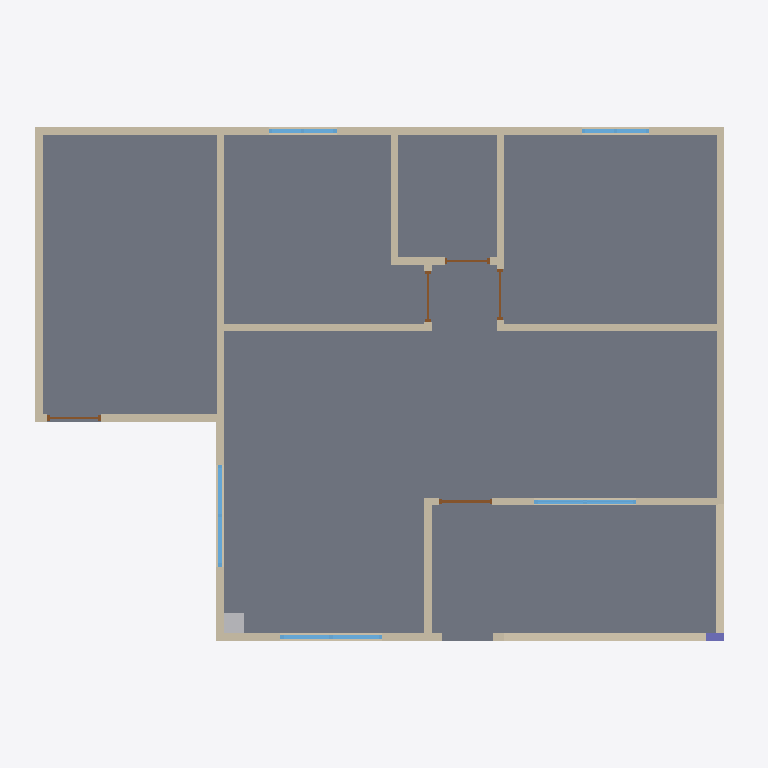
Plan cut of the same IFC building model at storey 'Zemin Kat' (level 0.00 m, cut at 1.40 m), seen from above with north up, elements coloured by IFC class: 21 walls (beige), 5 windows (light blue), 5 doors (brown), 1 slab (grey), 1 other element (light grey), 1 column (violet). Cut surfaces are drawn darker.
Extent 12.6 m × 9.6 m × 4.6 m (x, y, z). Storeys (1): Zemin Kat at 0.00 m. Elements (132): 84 IfcMember, 21 IfcWall, 7 IfcWindow, 5 IfcCovering, 5 IfcDoor, 3 IfcBeam, 3 IfcPlate, 1 IfcChimney, 1 IfcColumn, 1 IfcRoof, 1 IfcSlab.

HEADER;
FILE_DESCRIPTION(('ViewDefinition [CoordinationView]'),'2;1');
FILE_NAME('','2026-10-08T07:35:22',(''),(''),'IfcOpenShell 0.8.5-1c5b825','IfcOpenShell 0.8.5-1c5b825','');
FILE_SCHEMA(('IFC4'));
ENDSEC;
DATA;
#1=IFCPROJECT('2r4ZApNmn0tOlokjqe63df',$,'Portman — KT-01 · Tek kat çelik, 2+1, müştemilatlı, 98,65 m² (kör test projesi)',$,$,$,$,(#10),#5);
#12=IFCSITE('084v1veKTFOusrZWFVpzgR',$,'Parsel',$,$,#22,$,$,$,$,$,$,$,$);
#13=IFCBUILDING('0WIbqbCtL9HhVWvrowpo6l',$,'Tek kat çelik, 2+1, müştemilatlı, 98,65 m² (kör test projesi)',$,$,#27,$,$,$,$,$,$);
#14=IFCBUILDINGSTOREY('0xc8ngezz27wdesY11FyhL',$,'Zemin Kat',$,$,#32,$,$,$,$);
#2494=IFCSLAB('17KVz4yAn4Exzdp5bEEJ2v',$,'ZEMIN_BETONU_1',$,$,#2499,#2510,$,.BASESLAB.);
#1741=IFCWALL('3F75xmKuzFmhCaXwQsK_8J',$,'MD2',$,$,#1746,#1757,$,.SOLIDWALL.);
#443=IFCWALL('2$VZFdnrHB1gm0$bswF$Xj',$,'D4',$,$,#448,#459,$,.SOLIDWALL.);
#265=IFCWALL('3a_gKmfg9Aigo3dai4Vy3v',$,'D2',$,$,#270,#281,$,.SOLIDWALL.);
#1909=IFCWALL('27x_ffcMHEpeiv0fYM1E1X',$,'VD1',$,$,#1914,#1925,$,.PARAPET.);
#1583=IFCWALL('2KH7y$FTPDCfQgf$i4H337',$,'D15',$,$,#1588,#1599,$,.PARTITIONING.);
#672=IFCWALL('3Ca4PGlkvC88sCuzsnXJtX',$,'D5',$,$,#677,#688,$,.SOLIDWALL.);
#1780=IFCWALL('0KUeKgIIv7Zv4bgjUAeXRa',$,'MD3',$,$,#1785,#1796,$,.SOLIDWALL.);
#1147=IFCWALL('1Nka9f9955swtuYM4p_QHM',$,'D10',$,$,#1152,#1163,$,.PARTITIONING.);
#304=IFCWALL('3JuQUnm7DEIfgYaYvZMJdz',$,'D3',$,$,#309,#320,$,.SOLIDWALL.);
#124=IFCWALL('0aEcyWmfTEggW_Q2BsNdGW',$,'D1',$,$,#130,#141,$,.SOLIDWALL.);
#750=IFCWALL('2ENtXqxznBKOoH5fa8r3B_',$,'D7',$,$,#755,#766,$,.SOLIDWALL.);
#1008=IFCWALL('1Wb6XaiMXF7hVhZ$Pl20ja',$,'D9',$,$,#1013,#1024,$,.SOLIDWALL.);
#711=IFCWALL('30Rhve8rLE4RU9jVddmYst',$,'D6',$,$,#716,#727,$,.SOLIDWALL.);
#969=IFCWALL('3lxx7QyYf2G8_IioiuEkjK',$,'D8',$,$,#974,#985,$,.SOLIDWALL.);
#1949=IFCWALL('1mNHfqgV935fQZ6GCkrsYS',$,'VD2',$,$,#1954,#1965,$,.PARAPET.);
#1622=IFCWALL('1_tFufit90Dg$5ffWCRXtp',$,'MD1',$,$,#1627,#1638,$,.SOLIDWALL.);
#1464=IFCWALL('04dH5pNxz4$xt689DQVnk4',$,'D14',$,$,#1469,#1480,$,.PARTITIONING.);
#1425=IFCWALL('0Cd3a1kXn92RCxKYeAR2DB',$,'D13',$,$,#1430,#1441,$,.PARTITIONING.);
#1306=IFCWALL('0tkdf$lP1CaBnBsyHhPzMt',$,'D12',$,$,#1311,#1322,$,.PARTITIONING.);
#188=IFCWINDOW('04IxyeTqL539AiAcyArRk9',$,'PENCERE_180/180_P1',$,$,#193,#249,$,1.8,1.8000000000000003,.WINDOW.,$,$);
#812=IFCWINDOW('06IzVl2WvBBwzkOqUSHR0H',$,'PENCERE_180/180_P3',$,$,#817,#873,$,1.8,1.8000000000000012,.WINDOW.,$,$);
#1070=IFCWINDOW('0KlGItpd9Brvec6Bzdc8le',$,'PENCERE_180/180_P2',$,$,#1075,#1131,$,1.8,1.8,.WINDOW.,$,$);
#2074=IFCCHIMNEY('2_G5cri$PE3fvwPmNoO$SQ',$,'BACA',$,$,#2079,#2090,$,$);
#366=IFCWINDOW('3qCoU93W974PMbAZX_8mAu',$,'PENCERE_120/120_P4',$,$,#371,#427,$,1.2,1.2,.WINDOW.,$,$);
#595=IFCWINDOW('1cbTQE3rv4jAQWnK2ft3J3',$,'PENCERE_120/120_P6',$,$,#600,#656,$,1.2,1.2,.WINDOW.,$,$);
#1988=IFCWALL('26yt4nnhHFNuytpAUXQ17X',$,'VD3',$,$,#1993,#2004,$,.SOLIDWALL.);
#912=IFCDOOR('0ijojOu0v8OPa5u7cFDb77',$,'KAPI_DIS_K1',$,$,#917,#955,$,2.1,0.9500000000000001,.DOOR.,$,$);
#2050=IFCCOLUMN('3EPhqZ7zj8MfGWdDP_5chM',$,'KLN1',$,$,#2055,#2066,$,.COLUMN.);
#1684=IFCDOOR('2EisC1lzn1YgEYTqWt5L0K',$,'KAPI_DIS_K2',$,$,#1689,#1727,$,2.1,0.9500000000000001,.DOOR.,$,$);
#1249=IFCDOOR('051fXxB0X5jPTZH$iODvHW',$,'KAPI_IC_K3',$,$,#1254,#1292,$,2.14,0.9,.DOOR.,$,$);
#1526=IFCDOOR('3xXS9o1HL8Te5Qdg13a81X',$,'KAPI_IC_K4',$,$,#1531,#1569,$,2.14,0.9,.DOOR.,$,$);
#1187=IFCWALL('2Y1q1DBZX5wun34HyBsdGr',$,'D11',$,$,#1192,#1203,$,.PARTITIONING.);
#1368=IFCDOOR('2gXugrfvzDZxW1AWGwninA',$,'KAPI_IC_K5',$,$,#1373,#1411,$,2.14,0.8,.DOOR.,$,$);
ENDSEC;
